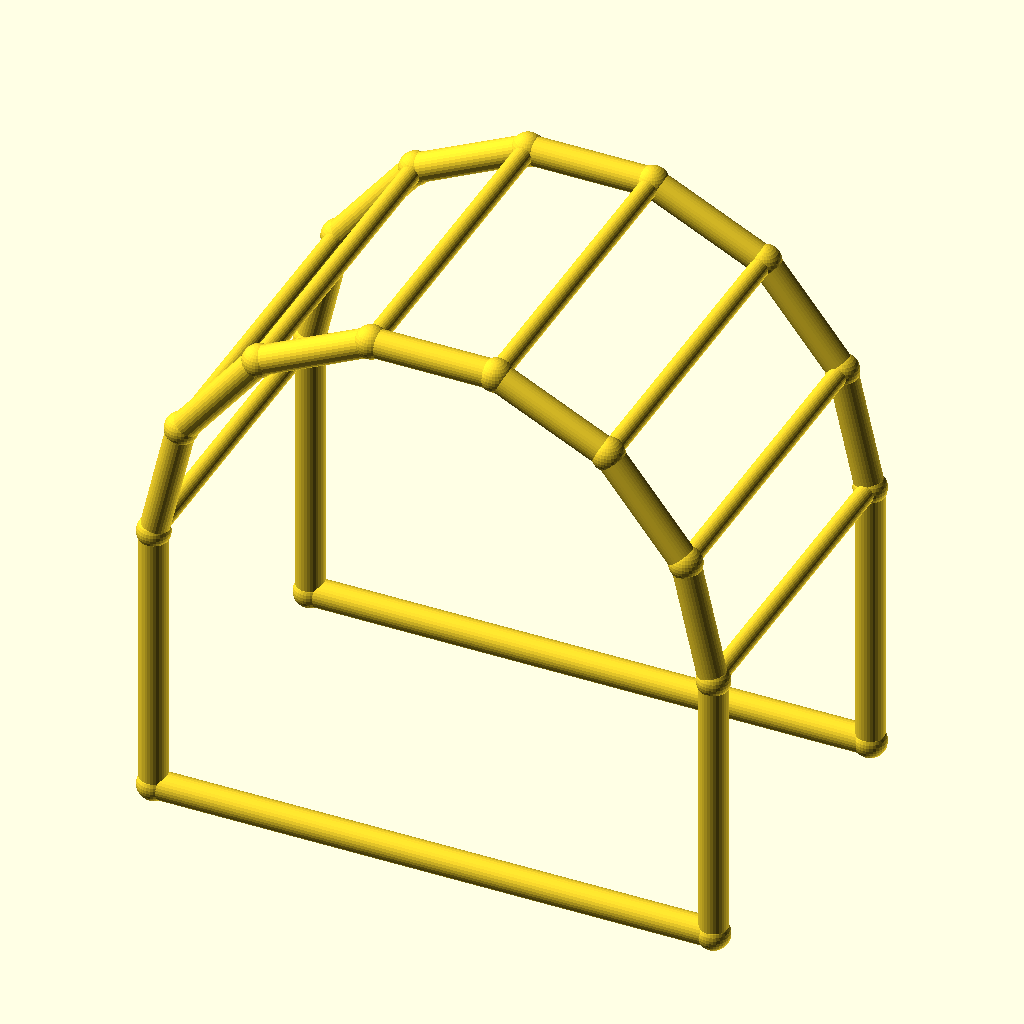
Cell 1 — every parameter at its default value.
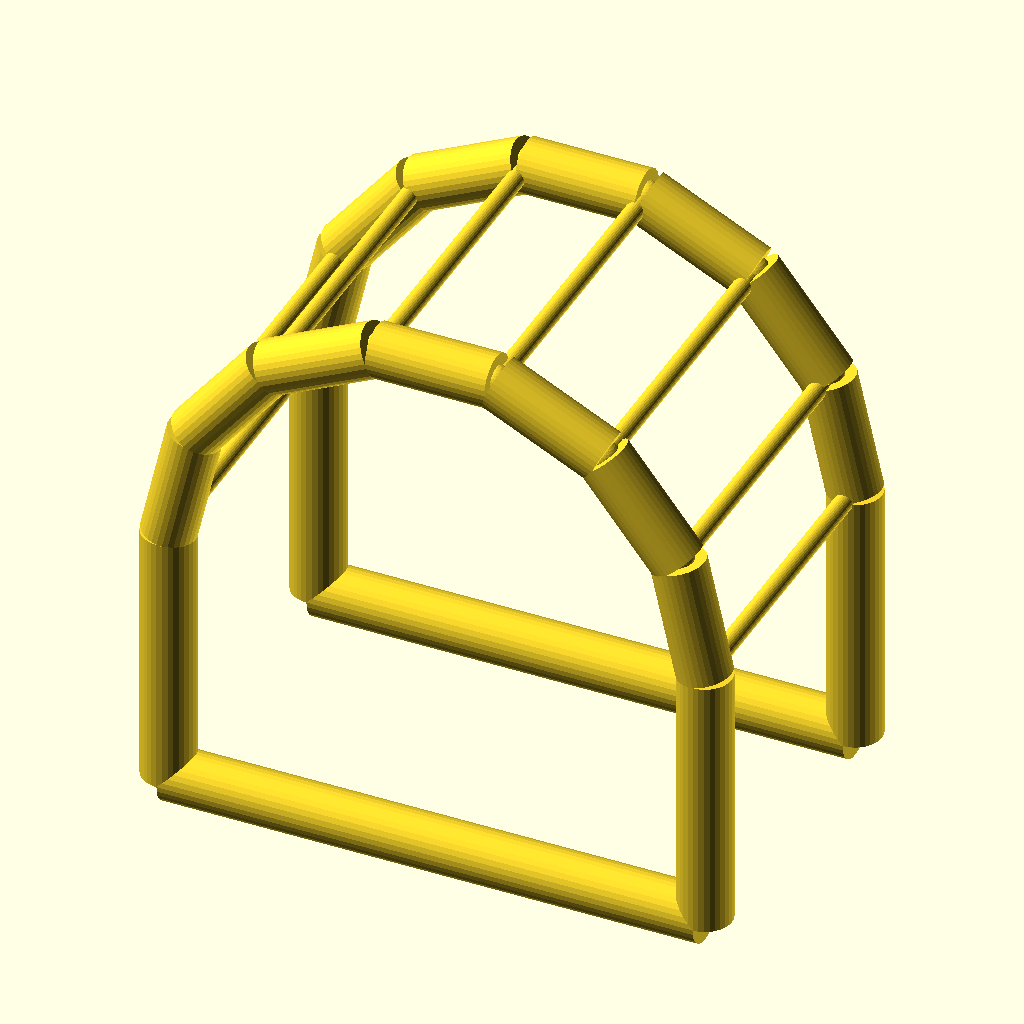
Cell 2: chord_r = 5 (everything else at default).
All cells are drawn from the same view direction (rotation 55°, 0°, 25°, orthographic, colour scheme Cornfield), but the view is re-fitted for each cell, so position and scale can differ between cells as well as the parameter.
The OpenSCAD source (optional_data/data/wire4/pergola/scene_0065.scad):
$fn = 32;

// ----------------------------------------------------------------------
// Pergola arch: 7-segment arches, span 100 mm
// ----------------------------------------------------------------------

// --- parameters (mm) ---
span = 100;               // arch span, X
post_h = 50;              // post height
arch_r = 50;              // arch radius
depth = 60;               // frame spacing, Y
chord_r = 2.5;            // arch and post member radius
brace_r = 1.7;            // purlin member radius
joint_r = 2.9;            // joint ball radius

bbox_x = 105.8;  // overall X, joints included
bbox_y = 65.8;  // overall Y, joints included
bbox_z = 104.55;  // overall Z, joints included
chord_d = 2 * chord_r;  // arch stock diameter
brace_d = 2 * brace_r;  // purlin stock diameter
nodes = [[0.0, 0.0, 0.0], [100.0, 0.0, 0.0], [0.0, 0.0, 50.0], [4.9516, 0.0, 71.6942], [18.8255, 0.0, 89.0916], [38.874, 0.0, 98.7464], [61.126, 0.0, 98.7464], [81.1745, 0.0, 89.0916], [95.0484, 0.0, 71.6942], [100.0, 0.0, 50.0], [0.0, 60.0, 0.0], [100.0, 60.0, 0.0], [0.0, 60.0, 50.0], [4.9516, 60.0, 71.6942], [18.8255, 60.0, 89.0916], [38.874, 60.0, 98.7464], [61.126, 60.0, 98.7464], [81.1745, 60.0, 89.0916], [95.0484, 60.0, 71.6942], [100.0, 60.0, 50.0]];

module member(a, b, r) {
  /* round stock from joint a to joint b, ends buried in the joint balls */
  d = b - a;
  length = norm(d);
  translate(a) rotate([0, acos(d[2] / length), atan2(d[1], d[0])])
    cylinder(h = length, r = r);
}

module joint(p, r) {
  /* ball at the joint centre, fatter than every member meeting there */
  translate(p) sphere(r = r);
}

/* members - each call is one graph edge */
member(nodes[0], nodes[2], chord_r);
member(nodes[1], nodes[9], chord_r);
member(nodes[0], nodes[1], chord_r);
member(nodes[2], nodes[3], chord_r);
member(nodes[3], nodes[4], chord_r);
member(nodes[4], nodes[5], chord_r);
member(nodes[5], nodes[6], chord_r);
member(nodes[6], nodes[7], chord_r);
member(nodes[7], nodes[8], chord_r);
member(nodes[8], nodes[9], chord_r);
member(nodes[10], nodes[12], chord_r);
member(nodes[11], nodes[19], chord_r);
member(nodes[10], nodes[11], chord_r);
member(nodes[12], nodes[13], chord_r);
member(nodes[13], nodes[14], chord_r);
member(nodes[14], nodes[15], chord_r);
member(nodes[15], nodes[16], chord_r);
member(nodes[16], nodes[17], chord_r);
member(nodes[17], nodes[18], chord_r);
member(nodes[18], nodes[19], chord_r);
member(nodes[2], nodes[12], brace_r);
member(nodes[3], nodes[13], brace_r);
member(nodes[4], nodes[14], brace_r);
member(nodes[5], nodes[15], brace_r);
member(nodes[6], nodes[16], brace_r);
member(nodes[7], nodes[17], brace_r);
member(nodes[8], nodes[18], brace_r);
member(nodes[9], nodes[19], brace_r);

/* joint balls */
for (p = nodes) joint(p, joint_r);
Customizer parameters (derived from the source; name, type, default, range or options):
span: number, default 100
post_h: number, default 50
arch_r: number, default 50
depth: number, default 60
chord_r: number, default 2.5
brace_r: number, default 1.7
joint_r: number, default 2.9
bbox_x: number, default 105.8
bbox_y: number, default 65.8
bbox_z: number, default 104.55
